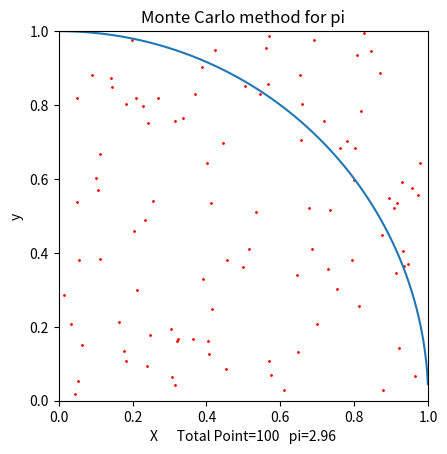

Python code for this plot:
# encoding: utf-8
import random
import time
import math
import matplotlib.pyplot as plt

total = 10 ** 2
inside = 0
print(time.strftime("%H:%M:%S"))
plt.title("Monte Carlo method for pi")
plt.ylabel("y")
plt.xlim(0)
plt.ylim(0)
x1 = [0]
y1 = []
R = 1000

for j in range(0, R):
    x1.append(float(1 / R) + x1[j])
    y1.append(math.sqrt(1.0 - (x1[j] ** 2)))
del x1[R]
plt.plot(x1, y1)

x = []
y = []

for i in range(total):
    x.append(random.uniform(0, 1))
    y.append(random.uniform(0, 1))
    if x[i] ** 2 + y[i] ** 2 <= 1:
        inside = inside + 1
plt.scatter(x, y, s=1, c="r")
pi = float(inside * 4.0) / float(total)
plt.xlabel("X      " + "Total Point=" + str(total) + "   pi=" + str(pi))
print(time.strftime("%H:%M:%S"))
print(float(inside), float(total), pi)
print(math.pi)
# 讓x y軸等長
ax = plt.gca()
ax.set_aspect(1)

plt.show()
